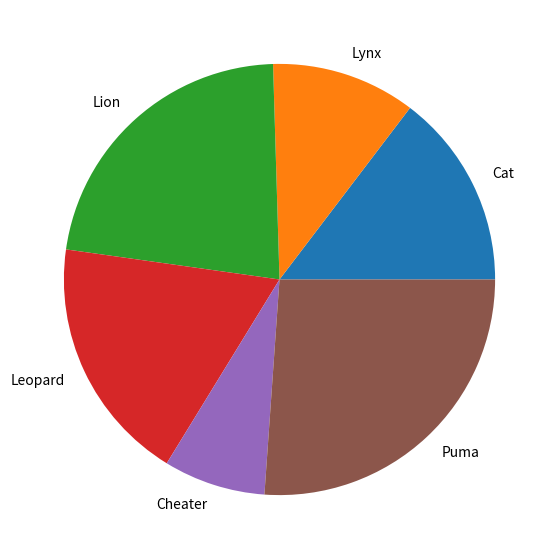

Recreate this plot in Python.
#!/usr/bin/env python
# coding: utf-8

# Make a pie chart of a dataset containing at least 5 types of animals in the feline family. (Assign percentage numbers arbitrarily).

# In[1]:


import numpy as np 
import pandas as pd 
import seaborn as sns
import matplotlib.pyplot as plt


# In[15]:


feline_family = ['Cat', 'Lynx', 'Lion', 'Leopard', 'Cheater', 'Puma']
data = [23, 17, 35, 29, 12, 41]
fig = plt.figure(figsize =(10, 7))
plt.pie(data, labels = feline_family)
plt.show()


# In[ ]:




